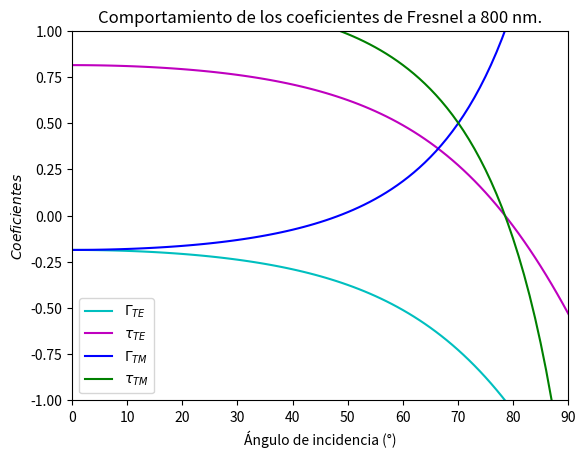

Write Python code to recreate this figure.
## Coeficientes de Fresnel para la interfaz Aire-BK7  a 800 nm

import numpy as np
import matplotlib.pyplot as plt

# Indice de refraccion para el aire a 800 nm es:

n_aire=1.00027954;

#Indice de refraccion para el BK7 se calcula a partir de la Ecuacion de Cauchy.

longwave=800;

#Parametros son:

n_1=1.45800;
n_2=0.00354;
n_3=0;

n_BK7_800=n_1+(n_1)/(longwave**2)+(n_2)/(longwave**4)

print('Indice de refraccion de BK7 a 800 nm es:')
print(n_BK7_800)

#Calculo del indice de refraccion relativo

eta=n_BK7_800/n_aire

print('Indice de refraccion relativo es:')
print(eta)

theta_pol =np.arctan(eta)*(180/np.pi)
print('Angulo de polarización es:')
print(theta_pol)

theta_critico =np.arcsin(eta)*(180/np.pi)
print('Angulo critico es:')
print(theta_critico)

#Intervalo del angulo de incidencia

grados = np.arange(0, 90, 0.02) 


#Angulo de transmision en terminos del angulo de incidencia 

raiz=np.sqrt(eta**2-(np.sin(grados))**2)

#Ecuacion del coeficiente de reflexion del modo TE

gammaTE_BK7_800=(np.cos(grados)-raiz)/(np.cos(grados)+raiz)

#Ecuacion del coeficiente de transmision del modo TE

tauTE_BK7_800=(2*np.cos(grados))/(np.cos(grados)+raiz)

#Ecuacion del coeficiente de reflexion del modo TM

gammaTM_BK7_800=(-(eta**2)*np.cos(grados)+raiz)/((eta**2)*np.cos(grados)+raiz)

#Ecuacion del coeficiente de transmision del modo TM

tauTM_BK7_800=(2*(eta**2)*np.cos(grados))/(raiz+(eta**2)*np.cos(grados))


#Grafico varias
plt.plot(gammaTE_BK7_800,color='c', label = "$\Gamma_{TE}$")
plt.plot(tauTE_BK7_800,color='m', label = "$ τ_{TE}$")
plt.plot(gammaTM_BK7_800,color='b', label = "$\Gamma_{TM}$")
plt.plot(tauTM_BK7_800,color='g', label = "$τ_{TM}$")
plt.legend()
plt.xlabel('Ángulo de incidencia (°)')
plt.ylabel('$Coeficientes$')
plt.xlim(0,90)
plt.ylim(-1,1)
plt.title('Comportamiento de los coeficientes de Fresnel a 800 nm.')
plt.show()